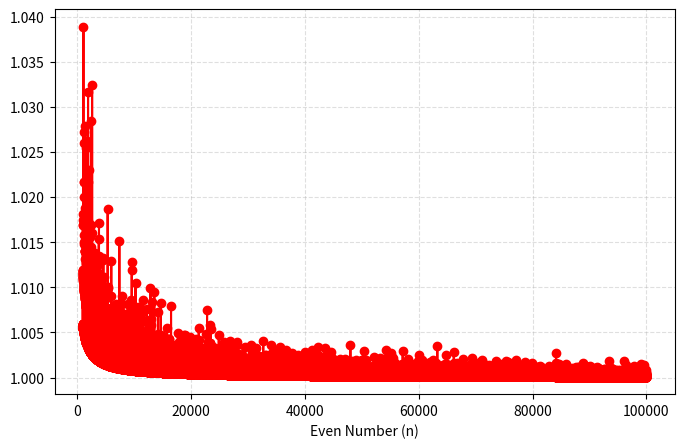

Write Python code to recreate this figure.
import matplotlib.pyplot as plt
import bisect

THE_LIMIT = 100000


class PrimeSieve:
    def __init__(self, limit):
        """Initialize sieve up to a given limit."""
        self.limit = limit
        self._sieve_primes()

    def _sieve_primes(self):
        """Generate primes using Eratosthenes' sieve."""
        sieve = [True] * (self.limit + 1)
        sieve[0:2] = [False, False]
        for i in range(2, int(self.limit**0.5) + 1):
            if sieve[i]:
                sieve[i * i : self.limit + 1 : i] = [False] * len(range(i * i, self.limit + 1, i))
        self.primes = [i for i, is_p in enumerate(sieve) if is_p]
        self.is_prime_lookup = sieve
        self.prime_to_index = {p: idx for idx, p in enumerate(self.primes)}

    def is_prime(self, n):
        """Return True if n is prime (only works up to limit)."""
        if 0 <= n <= self.limit:
            return self.is_prime_lookup[n]
        raise ValueError(f"Number {n} exceeds sieve limit {self.limit}")

    def prime_index(self, p):
        """Return the index (0-based) of a prime number."""
        if p in self.prime_to_index:
            return self.prime_to_index[p]
        raise ValueError(f"{p} is not a prime up to {self.limit}")


sieve = PrimeSieve(THE_LIMIT)


def smallest_goldbach_prime(n):
    """Return the smallest prime p such that n = p + q, both primes."""
    for p in range(2, n // 2 + 1):
        if sieve.is_prime(p) and sieve.is_prime(n - p):
            return sieve.prime_index(p)
            return p
    return None


def biggest_goldbach_prime(n):
    """Return the smallest prime p such that n = p + q, both primes."""
    for p in range(2, n // 2 + 1):
        if sieve.is_prime(p) and sieve.is_prime(n - p):
            return sieve.prime_index(n - p)
            return n - p
    return None


evens = list(range(4, THE_LIMIT, 2))
small = [smallest_goldbach_prime(n) for n in evens]
big = [biggest_goldbach_prime(n) for n in evens]

plt.figure(figsize=(8, 5))
# plt.plot(evens, y1, label="y = x", color="gray", linestyle="--")
# plt.plot(evens, small, label="Small Prime Index", color="blue", marker="o")
# plt.plot(evens, big, label="Big Prime Index", color="red", marker="o")

skip = 1000
plt.plot(
    evens,
    # [bisect.bisect_left(sieve.primes, x) - (b + s) if x > skip else None for x, s, b in zip(evens, small, big)],
    [bisect.bisect_left(sieve.primes, x) / b if x > skip else None for x, s, b in zip(evens, small, big)],
    color="red",
    marker="o",
)

# y4 = [y / x for x, y in zip(evens, y3)]
# plt.plot(evens, y4, label="big prime / x", color="red", marker="o")

plt.xlabel("Even Number (n)")
plt.grid(True, linestyle="--", alpha=0.4)
plt.show()